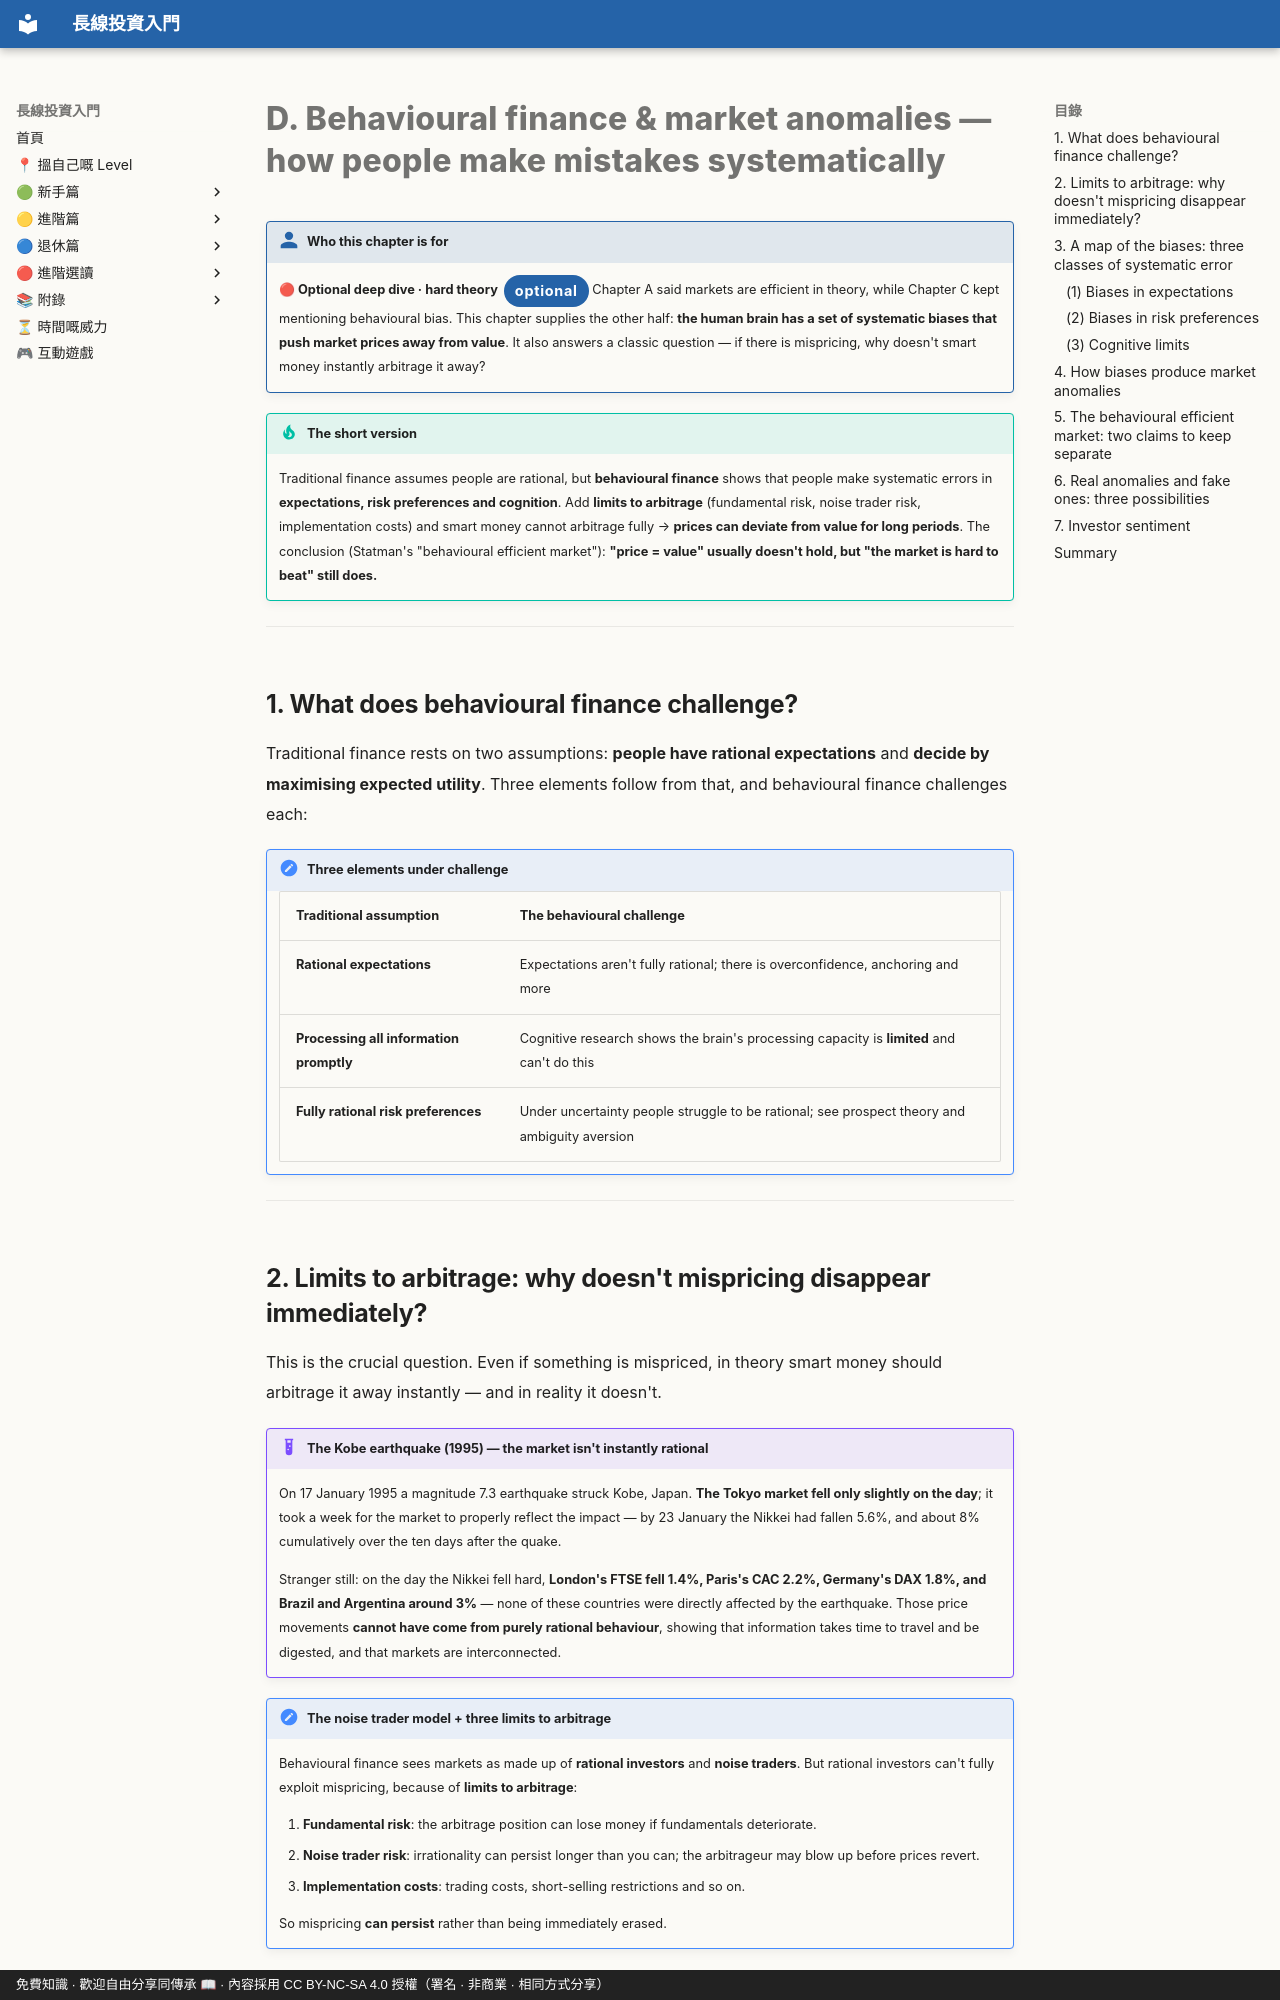

repository: OolongTea2025/long-term-investing · page: 進階選讀/D-行為金融學.en/index.html · generator: mkdocs · copyright: 免費知識 · 歡迎自由分享同傳承 📖 · 內容採用 CC BY-NC-SA 4.0 授權（署名 · 非商業 · 相同方式分享）

# D. Behavioural finance & market anomalies — how people make mistakes systematically

!!! who "Who this chapter is for"
    **🔴 Optional deep dive · hard theory**<span class="lvtag">optional</span>
    Chapter A said markets are efficient in theory, while Chapter C kept mentioning behavioural bias. This chapter supplies the other half: **the human brain has a set of systematic biases that push market prices away from value**. It also answers a classic question — if there is mispricing, why doesn't smart money instantly arbitrage it away?

!!! tip "The short version"
    Traditional finance assumes people are rational, but **behavioural finance** shows that people make systematic errors in **expectations, risk preferences and cognition**. Add **limits to arbitrage** (fundamental risk, noise trader risk, implementation costs) and smart money cannot arbitrage fully → **prices can deviate from value for long periods**. The conclusion (Statman's "behavioural efficient market"): **"price = value" usually doesn't hold, but "the market is hard to beat" still does.**

---

## 1. What does behavioural finance challenge?

Traditional finance rests on two assumptions: **people have rational expectations** and **decide by maximising expected utility**. Three elements follow from that, and behavioural finance challenges each:

!!! note "Three elements under challenge"
    | Traditional assumption | The behavioural challenge |
    |---|---|
    | **Rational expectations** | Expectations aren't fully rational; there is overconfidence, anchoring and more |
    | **Processing all information promptly** | Cognitive research shows the brain's processing capacity is **limited** and can't do this |
    | **Fully rational risk preferences** | Under uncertainty people struggle to be rational; see prospect theory and ambiguity aversion |

---

## 2. Limits to arbitrage: why doesn't mispricing disappear immediately?

This is the crucial question. Even if something is mispriced, in theory smart money should arbitrage it away instantly — and in reality it doesn't.

!!! example "The Kobe earthquake (1995) — the market isn't instantly rational"
    On 17 January 1995 a magnitude 7.3 earthquake struck Kobe, Japan. **The Tokyo market fell only slightly on the day**; it took a week for the market to properly reflect the impact — by 23 January the Nikkei had fallen 5.6%, and about 8% cumulatively over the ten days after the quake.

    Stranger still: on the day the Nikkei fell hard, **London's FTSE fell 1.4%, Paris's CAC 2.2%, Germany's DAX 1.8%, and Brazil and Argentina around 3%** — none of these countries were directly affected by the earthquake. Those price movements **cannot have come from purely rational behaviour**, showing that information takes time to travel and be digested, and that markets are interconnected.

!!! note "The noise trader model + three limits to arbitrage"
    Behavioural finance sees markets as made up of **rational investors** and **noise traders**. But rational investors can't fully exploit mispricing, because of **limits to arbitrage**:

    1. **Fundamental risk**: the arbitrage position can lose money if fundamentals deteriorate.
    2. **Noise trader risk**: irrationality can persist longer than you can; the arbitrageur may blow up before prices revert.
    3. **Implementation costs**: trading costs, short-selling restrictions and so on.

    So mispricing **can persist** rather than being immediately erased.

---
